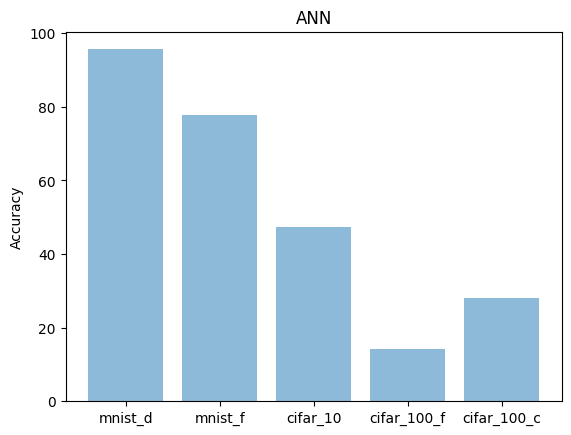

Generate this figure with matplotlib:
# #-------------------------------------------------------------- ANN_Accuracy_Plot
import matplotlib.pyplot as plt; plt.rcdefaults()
import numpy as np
import matplotlib.pyplot as plt

#DATASET = "mnist_d"
# DATASET = "mnist_f"
# DATASET = "cifar_10"
# DATASET = "cifar_100_f"
# DATASET = "cifar_100_c"

objects = ('mnist_d', 'mnist_f', 'cifar_10', 'cifar_100_f', 'cifar_100_c')
y_pos = np.arange(len(objects))
performance = [95.65,77.69, 47.19,14.24,27.90]

plt.bar(y_pos, performance, align='center', alpha=0.5)
plt.xticks(y_pos, objects)
plt.ylabel('Accuracy')
plt.title('ANN')

plt.show()








#-------------------------------------------------------------- CNN_Accuracy_Plot
# import matplotlib.pyplot as plt; plt.rcdefaults()
# import numpy as np
# import matplotlib.pyplot as plt

# #DATASET = "mnist_d"
# # DATASET = "mnist_f"
# # DATASET = "cifar_10"
# # DATASET = "cifar_100_f"
# # DATASET = "cifar_100_c"

# objects = ('mnist_d', 'mnist_f', 'cifar_10', 'cifar_100_f', 'cifar_100_c')
# y_pos = np.arange(len(objects))
# performance = [99.11,92.34,72.5,38.62,52.3]

# plt.bar(y_pos, performance, align='center', alpha=0.5)
# plt.xticks(y_pos, objects)
# plt.ylabel('Accuracy')
# plt.title('CNN')

# plt.show()